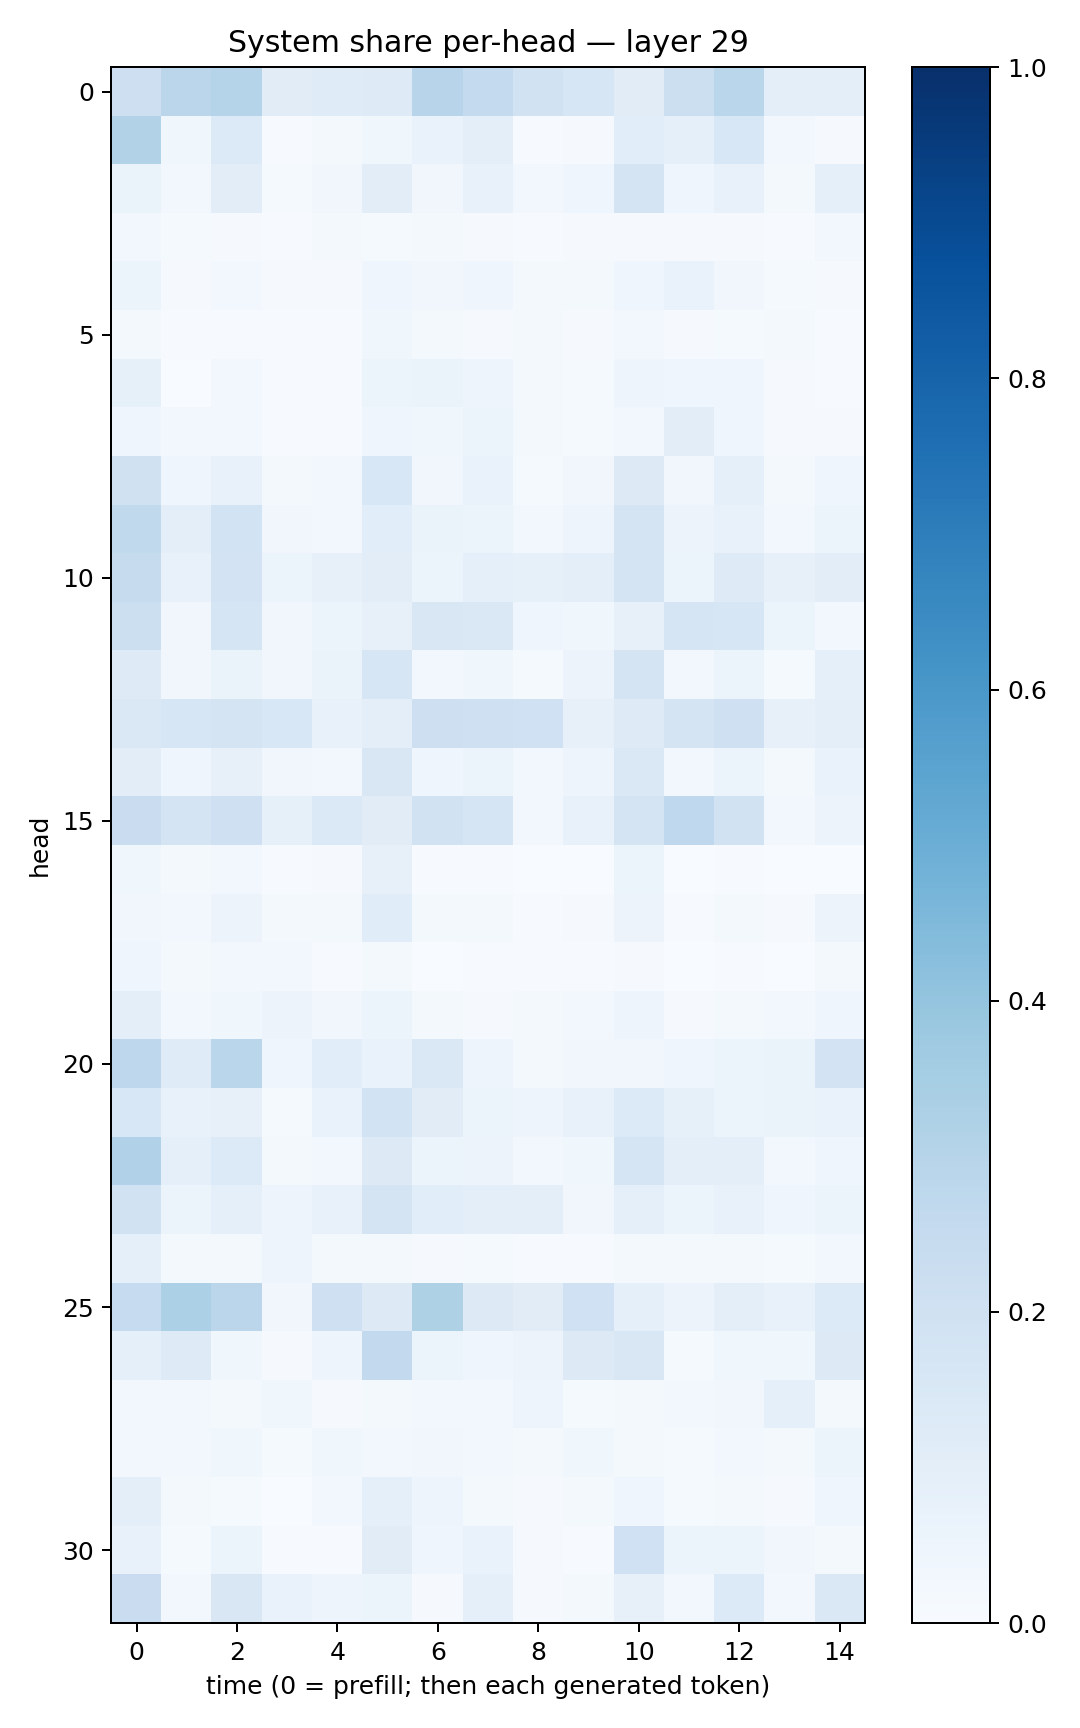

The table this chart was drawn from, first rows:
0.21435793, 0.28147107, 0.30010772, 0.110971875, 0.11992368, 0.123583354, 0.29665366, 0.25589582, 0.18814552, 0.16281694, 0.10999516, 0.2174732, 0.28698212, 0.094469436, 0.09792804
0.3098, 0.03702, 0.1364, 0.006736, 0.0175, 0.0373, 0.06907, 0.09873, 0.006976, 0.008151, 0.1086, 0.08845, 0.1534, 0.02748, 0.0093
0.06367, 0.02983, 0.1024, 0.01266, 0.03493, 0.1027, 0.03458, 0.07647, 0.02406, 0.04553, 0.173, 0.04305, 0.07773, 0.01661, 0.0874
0.02573, 0.01444, 0.01132, 0.005477, 0.01665, 0.01457, 0.01954, 0.009005, 0.006477, 0.01034, 0.007937, 0.008139, 0.009233, 0.006289, 0.02455
0.06176, 0.00918, 0.02479, 0.008338, 0.01122, 0.0455, 0.03287, 0.04136, 0.02235, 0.02041, 0.04215, 0.068, 0.0346, 0.01396, 0.008989
0.01701, 0.006616, 0.004467, 0.005046, 0.006613, 0.03615, 0.02006, 0.01045, 0.02249, 0.01136, 0.02453, 0.009386, 0.01209, 0.01627, 0.004427
0.08488, 0.0008816, 0.03006, 0.006276, 0.005912, 0.06209, 0.06544, 0.05057, 0.01841, 0.01428, 0.04739, 0.04319, 0.04088, 0.009878, 0.005757
0.04103, 0.03007, 0.02839, 0.007693, 0.006399, 0.04125, 0.03687, 0.0512, 0.01873, 0.01305, 0.02993, 0.102, 0.0394, 0.008986, 0.008128
0.1983, 0.04554, 0.07628, 0.02155, 0.02915, 0.154, 0.03378, 0.06792, 0.01289, 0.03265, 0.1262, 0.03342, 0.08872, 0.01726, 0.0455
0.2632, 0.09999, 0.1841, 0.03226, 0.03091, 0.1094, 0.06542, 0.06149, 0.0238, 0.04749, 0.1766, 0.05713, 0.07085, 0.02753, 0.0524
0.2436, 0.07325, 0.1799, 0.05893, 0.08048, 0.1032, 0.0542, 0.09158, 0.08477, 0.09668, 0.1765, 0.06181, 0.1248, 0.08178, 0.1051
0.2173, 0.03233, 0.1671, 0.03297, 0.05301, 0.0791, 0.1496, 0.143, 0.04297, 0.03659, 0.08086, 0.1702, 0.1587, 0.05873, 0.03124
0.1213, 0.03456, 0.06443, 0.03184, 0.06254, 0.1598, 0.02518, 0.03895, 0.01178, 0.05494, 0.179, 0.02919, 0.05995, 0.01354, 0.0884
0.1426, 0.1601, 0.1764, 0.1525, 0.07775, 0.09436, 0.2139, 0.2048, 0.2012, 0.07898, 0.1217, 0.1791, 0.204, 0.08082, 0.099
0.105, 0.04421, 0.08133, 0.03237, 0.02701, 0.151, 0.03912, 0.0589, 0.02512, 0.04696, 0.1467, 0.02748, 0.05195, 0.01651, 0.06818
0.2283, 0.1749, 0.206, 0.08463, 0.1382, 0.1117, 0.1909, 0.1689, 0.02802, 0.07083, 0.1726, 0.2686, 0.1946, 0.03007, 0.0562
0.03881, 0.01613, 0.02847, 0.007792, 0.01024, 0.07832, 0.006404, 0.007283, 0.0008203, 0.003325, 0.05986, 0.001837, 0.005942, 0.0007952, 0.003128
0.03201, 0.03001, 0.05614, 0.01926, 0.01939, 0.1142, 0.02051, 0.0182, 0.004419, 0.00822, 0.05686, 0.006604, 0.01595, 0.009374, 0.05845
0.0432, 0.01861, 0.03112, 0.0299, 0.007019, 0.01669, 0.003607, 0.005445, 0.004443, 0.00667, 0.00824, 0.00106, 0.006017, 0.003638, 0.02002
0.1003, 0.03017, 0.0352, 0.05613, 0.03131, 0.05385, 0.0185, 0.009276, 0.01802, 0.03081, 0.04954, 0.01115, 0.02172, 0.03091, 0.04453
0.2744, 0.1176, 0.2852, 0.04311, 0.1066, 0.0672, 0.1476, 0.04866, 0.02285, 0.03235, 0.03476, 0.04271, 0.05186, 0.06515, 0.1812
0.1542, 0.07362, 0.08041, 0.01548, 0.06899, 0.1855, 0.1113, 0.06237, 0.04968, 0.07338, 0.135, 0.08416, 0.0513, 0.06442, 0.06667
0.3189, 0.08639, 0.1363, 0.01904, 0.02754, 0.1257, 0.05247, 0.05771, 0.02597, 0.0373, 0.1663, 0.09647, 0.09603, 0.03035, 0.04455
0.1936, 0.05366, 0.09307, 0.0507, 0.07043, 0.175, 0.1089, 0.09831, 0.1003, 0.03253, 0.09109, 0.05987, 0.07314, 0.03926, 0.0508
0.08678, 0.01571, 0.01845, 0.04823, 0.01633, 0.02114, 0.009771, 0.01337, 0.005596, 0.005653, 0.01974, 0.01736, 0.0178, 0.01311, 0.03065
0.2486, 0.3291, 0.2834, 0.03324, 0.2109, 0.1278, 0.3212, 0.1309, 0.1119, 0.1998, 0.08897, 0.05764, 0.09975, 0.07565, 0.1354
0.09009, 0.1247, 0.03799, 0.008737, 0.04834, 0.2601, 0.06096, 0.04047, 0.05587, 0.1285, 0.1521, 0.01381, 0.03895, 0.03753, 0.1252
0.02724, 0.0241, 0.01926, 0.03599, 0.01149, 0.0227, 0.02521, 0.02899, 0.04808, 0.01314, 0.02055, 0.02472, 0.03147, 0.08675, 0.0171
0.02585, 0.03053, 0.03531, 0.01331, 0.03562, 0.02661, 0.03281, 0.02753, 0.01691, 0.03701, 0.02015, 0.01478, 0.03073, 0.02193, 0.05365
0.09441, 0.01994, 0.01273, 0.001202, 0.02406, 0.09199, 0.04783, 0.0173, 0.009373, 0.02083, 0.04381, 0.01412, 0.01745, 0.008496, 0.03955
0.07504, 0.01317, 0.05249, 0.00431, 0.004594, 0.1098, 0.04611, 0.07007, 0.01036, 0.00493, 0.203, 0.05172, 0.06223, 0.03292, 0.01813
0.2278, 0.03107, 0.1499, 0.06694, 0.04777, 0.05299, 0.01068, 0.0871, 0.009045, 0.02063, 0.08038, 0.02498, 0.1365, 0.02961, 0.144
